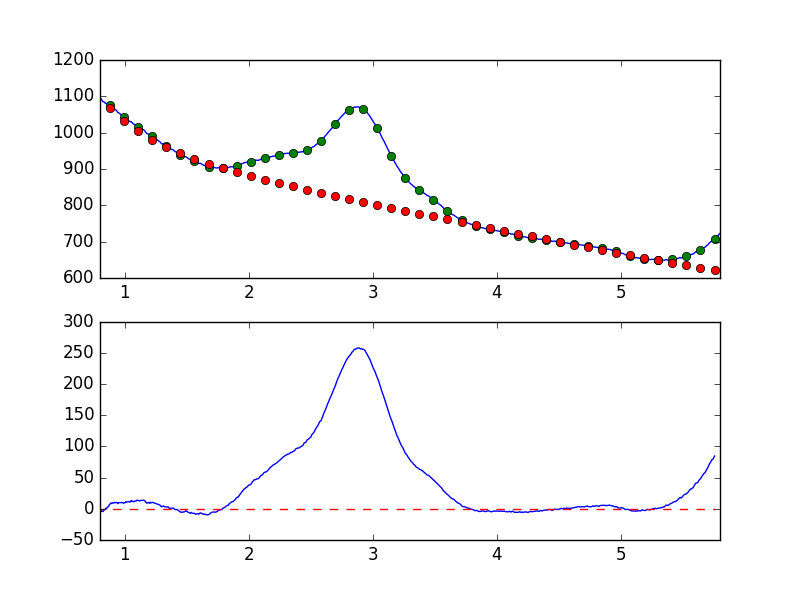

The table this chart was drawn from, first rows:
7.681951752392544019e-01, -9.030626252175807167e+00
7.738631750302433776e-01, -8.438815302893544867e+00
7.795311748212323533e-01, -6.337804747647851400e+00
7.851991746122213289e-01, -7.502484573126821488e+00
7.908671744032103046e-01, -7.697857070703321369e+00
7.965351741941992803e-01, -5.174031953627491021e+00
8.022031739851883669e-01, -4.286587685148106175e+00
8.078711737761772316e-01, -2.432606634764397313e+00
8.135391735671662072e-01, -3.887467070413777037e+00
8.192071733581552939e-01, -4.306674213157293707e+00
8.248751731491442696e-01, -4.201690315306905177e+00
8.305431729401332452e-01, -2.083977629173887181e+00
8.362111727311222209e-01, -1.653352899258607067e+00
8.418791725221110855e-01, -1.234999080996885823e+00
8.475471723131001722e-01, 1.043776846736363950e+00
8.532151721040891479e-01, 8.802528660050938925e-01
8.588831718950781235e-01, 1.908718677622118776e+00
8.645511716860672102e-01, 3.390417107400708119e+00
8.702191714770560749e-01, 3.850384926466404067e+00
8.758871712680450505e-01, 7.063048554382703514e+00
8.815551710590340262e-01, 7.679299254463103352e+00
8.872231708500230019e-01, 9.175092995301838528e+00
8.928911706410120885e-01, 8.550521519744052057e+00
8.985591704320010642e-01, 9.729496158727897637e+00
9.042271702229900399e-01, 9.314272969755165832e+00
9.098951700139790155e-01, 9.364749611889010339e+00
9.155631698049678802e-01, 1.036404151763122172e+01
9.212311695959569668e-01, 9.524023885107226306e+00
9.268991693869459425e-01, 1.019097132650654203e+01
9.325671691779349182e-01, 1.025827759464254996e+01
9.382351689689240049e-01, 1.006647999701613116e+01
9.439031687599129805e-01, 8.234192013003621469e+00
9.495711685509018452e-01, 9.660544700106356686e+00
9.552391683418909318e-01, 1.003849235801317263e+01
9.609071681328797965e-01, 9.963699247349723009e+00
9.665751679238688832e-01, 9.926849159992798377e+00
9.722431677148579698e-01, 1.001139932531827981e+01
9.779111675058468345e-01, 1.015407845707727574e+01
9.835791672968358101e-01, 9.624623081520894630e+00
9.892471670878246748e-01, 8.984883982713199657e+00
9.949151668788137615e-01, 9.890706085342799270e+00
1.000583166669802848e+00, 9.627538577431550948e+00
1.006251166460791602e+00, 1.130198207533385357e+01
1.011919166251780799e+00, 1.080820044311280981e+01
1.017587166042769553e+00, 1.109370227139288545e+01
1.023255165833758751e+00, 1.142582036955036529e+01
1.028923165624747726e+00, 1.140233188289710142e+01
1.034591165415736702e+00, 1.121256669112142390e+01
1.040259165206725678e+00, 1.074434100203586695e+01
1.045927164997714431e+00, 1.172738996876569217e+01
1.051595164788703629e+00, 1.346945167412366118e+01
1.057263164579692605e+00, 1.227875248217276294e+01
1.062931164370681802e+00, 1.217726387416325906e+01
1.068599164161670556e+00, 1.130524346415711534e+01
1.074267163952659310e+00, 1.193496790918663919e+01
1.079935163743648507e+00, 1.248470996003311484e+01
1.085603163534637483e+00, 1.239984197685316758e+01
1.091271163325626681e+00, 1.252728661277194533e+01
1.096939163116615434e+00, 1.398270431388323232e+01
1.102607162907604632e+00, 1.382480972550013121e+01
1.108275162698593386e+00, 1.352021544215403992e+01
... 839 more rows
